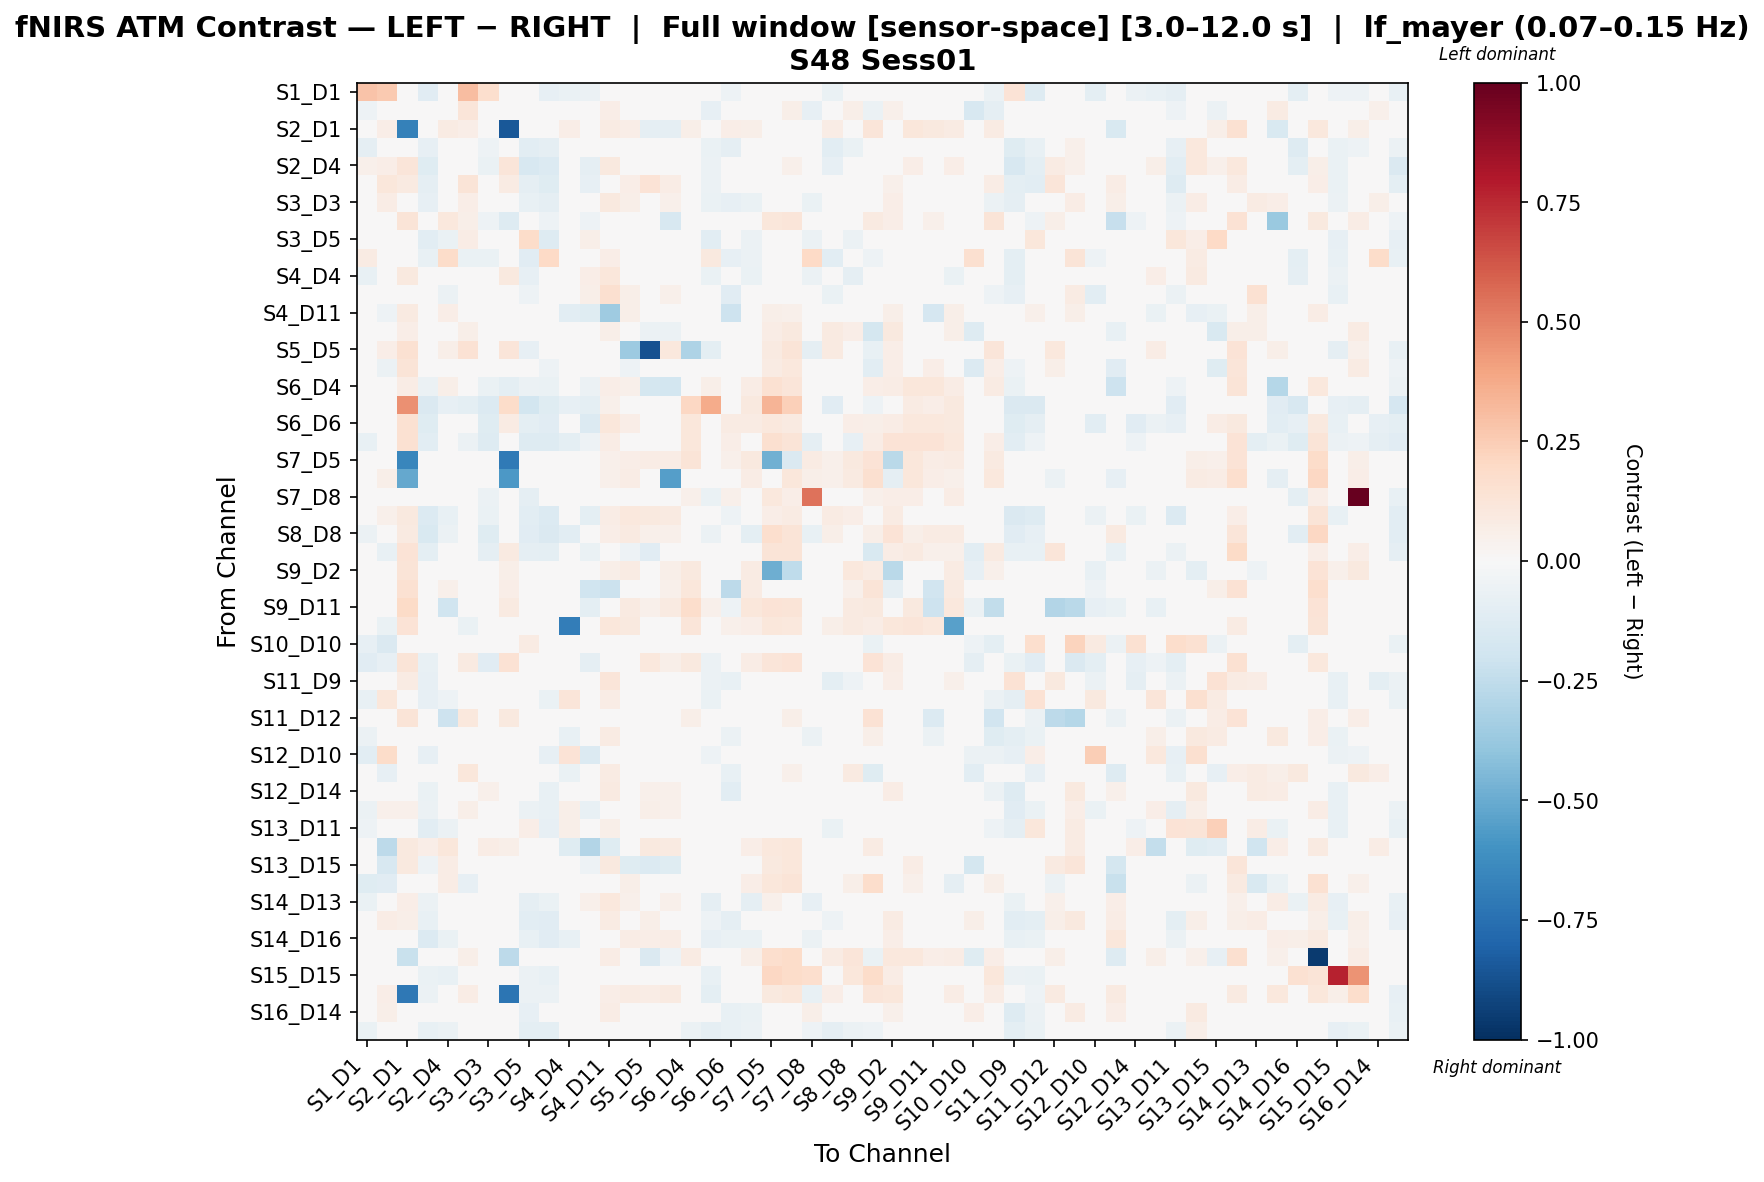

The table this chart was drawn from, first rows:
, S1_D1 hbo, S1_D3 hbo, S2_D1 hbo, S2_D2 hbo, S2_D4 hbo, S3_D1 hbo, S3_D3 hbo, S3_D4 hbo, S3_D5 hbo, S4_D2 hbo, S4_D4 hbo, S4_D6 hbo, S4_D11 hbo, S5_D3 hbo, S5_D5 hbo, S5_D7 hbo, S6_D4 hbo, S6_D5 hbo, S6_D6 hbo, S6_D8 hbo, S7_D5 hbo, S7_D7 hbo, S7_D8 hbo
S1_D1 hbo, 0.2871, 0.2615, 0.04388, -0.1149, 0.02399, 0.3109, 0.1713, 0.03426, -0.04925, -0.07978, -0.06648, -0.06077, 0.04315, 0.02119, 0.03552, 0.0225, 0.02148, -0.04712, -0.0511, -0.0235, 0.00209, 0.01045, -0.04825
S1_D3 hbo, -0.0541, -0.0493, 0.04555, -0.04268, 0.04742, 0.1203, 0.005256, 0.01324, -0.03282, -0.03088, -0.02513, -0.0159, 0.0633, 0.04399, 0.03064, 0.02448, 0.02826, -0.07899, -0.02327, -0.00721, 0.04248, 0.05793, -0.08557
S2_D1 hbo, 0.02758, 0.06694, -0.6743, 0.0, 0.08394, 0.06575, 0.0, -0.8494, 0.009563, 0.0, 0.06968, 0.0, 0.08436, 0.06934, -0.0935, -0.09171, 0.0555, 0.04483, 0.06848, 0.0608, 0.04261, 0.0409, 0.02032
S2_D2 hbo, -0.09221, -0.008755, 0.0, -0.08378, -0.02224, -0.01549, -0.05319, -0.01662, -0.1029, -0.08953, 0.01581, -0.03314, 0.03841, -0.01209, 0.0, -0.01209, -0.04382, -0.06734, -0.08662, -0.04995, 0.0, 0.0, -0.03455
S2_D4 hbo, 0.05169, 0.06624, 0.1193, -0.1249, 0.02061, -0.04343, -0.07025, 0.1238, -0.1571, -0.1372, 0.006791, -0.09354, 0.09757, 0.0271, 0.04411, 0.04509, 0.0102, -0.05994, -0.03298, 0.00856, 0.04806, 0.05183, -0.00943
S3_D1 hbo, -0.04941, 0.1105, 0.08794, -0.08744, -0.0348, 0.1259, -0.0101, 0.08546, -0.09064, -0.1211, 0.01444, -0.08251, 0.01705, 0.06583, 0.1393, 0.07607, 0.00384, -0.06172, -0.04608, -0.0259, 0.03017, 0.04033, 0.0
S3_D3 hbo, -0.02368, 0.07033, 0.0, -0.08195, -0.02439, 0.06848, 0.02717, -0.01801, -0.07119, -0.09222, -0.01613, 0.01281, 0.09806, 0.06205, 0.04728, 0.05367, -0.03752, -0.06364, -0.07881, -0.06575, 0.0, 0.0, -0.0639
S3_D4 hbo, -0.0147, 0.03457, 0.128, -0.04825, 0.1024, 0.0558, -0.05041, -0.1299, -0.03459, -0.05197, 0.03033, -0.05041, 0.007041, 0.03013, -0.02674, -0.1582, 0.03994, 0.04193, 0.01791, 0.007041, 0.1113, 0.1174, 0.02484
S3_D5 hbo, -0.03372, 0.003599, 0.01598, -0.1061, -0.06341, 0.07088, -0.004205, -0.01074, 0.1817, -0.1255, -0.02, 0.05741, 0.001603, 0.004885, -0.005211, -0.00692, 0.003544, -0.1058, 0.02444, -0.06132, 0.01598, 0.01598, -0.06164
S4_D2 hbo, 0.08482, -0.03328, 0.0, -0.07335, 0.181, -0.06514, -0.06784, -0.0206, -0.1126, 0.2027, 0.04884, 0.009167, 0.06605, -0.006839, 0.0, -0.01585, -0.04912, 0.1012, -0.08513, -0.05572, 0.0, 0.0, 0.1992
S4_D4 hbo, -0.0732, -0.03089, 0.09755, 0.02324, 0.03244, 0.008482, -0.0008754, 0.09883, -0.08265, 0.03455, 0.01761, 0.0637, 0.1169, -0.01152, 0.03716, -0.006877, 0.01997, -0.06318, 0.01565, -0.06326, 0.0209, 0.0, -0.06174
S4_D6 hbo, -0.03055, 0.009511, 0.0, -0.04098, -0.05561, -0.002135, 0.03551, -0.01561, -0.05444, -0.02676, 0.04862, 0.05876, 0.1563, 0.05812, 0.04728, 0.05209, -0.02759, -0.03873, -0.1123, -0.02007, 0.0, 0.0, 0.0
S4_D11 hbo, 0.007583, -0.05357, 0.09123, 0.009247, 0.06826, -0.01512, 0.04065, 0.03322, -0.01986, 0.01931, -0.1058, -0.1195, -0.3579, 0.05609, 0.03752, 0.04791, 0.04247, 0.02189, -0.21, 0.01439, 0.05528, 0.05147, 0.007816
S5_D3 hbo, 0.03616, -0.04638, 0.0701, -0.03956, 0.02035, 0.06124, 0.0006372, -0.001117, -0.02599, -0.03503, -0.03956, 0.01242, 0.0619, -0.008829, -0.06245, -0.05513, 0.03054, 0.0, -0.03404, -0.02599, 0.07688, 0.09949, 0.0
S5_D5 hbo, 0.02985, 0.06362, 0.1523, 0.0, 0.05568, 0.1456, 0.02388, 0.1184, -0.08394, 0.0, 0.03383, 0.02189, 0.04776, -0.3609, -0.8744, 0.1091, -0.3123, -0.09719, 0.0398, 0.02388, 0.0915, 0.1288, -0.09365
S5_D7 hbo, -0.013, -0.05957, 0.1323, -0.04179, 0.03962, 0.04077, -0.013, -0.02194, -0.03837, -0.05015, -0.04578, -0.01519, 0.03801, -0.05176, 0.01172, 0.003041, 0.02521, 0.0, -0.02517, -0.02165, 0.08144, 0.1058, 0.002185
S6_D4 hbo, 0.00345, 0.03995, 0.0711, -0.05923, 0.05827, -0.01602, -0.06723, -0.1005, -0.05609, -0.0674, -0.002159, -0.05889, 0.0641, 0.0536, -0.1742, -0.1872, 0.03593, 0.06241, 0.04175, 0.07271, 0.1521, 0.1248, 0.03765
S6_D5 hbo, -0.0002248, -0.02125, 0.4544, -0.1434, -0.07999, -0.09665, -0.1349, 0.1801, -0.1859, -0.1195, -0.08009, -0.0996, 0.05002, 0.0, -0.02338, 0.0, 0.2063, 0.3743, -0.01206, 0.09631, 0.3369, 0.2391, -0.03235
S6_D6 hbo, -0.0449, 0.01376, 0.1512, -0.1199, -0.03719, -0.01212, -0.1201, 0.08408, -0.09758, -0.1153, 0.01569, -0.1339, 0.1124, 0.06779, 0.04323, 0.04282, 0.1125, 0.01055, 0.08487, 0.08547, 0.1056, 0.0914, 0.03337
S6_D8 hbo, -0.07781, 0.01186, 0.1529, -0.1068, -0.02194, -0.05524, -0.1286, 0.03258, -0.127, -0.1291, -0.09381, -0.05205, 0.07295, 0.04808, 0.03477, -0.006726, 0.1116, 0.01407, 0.0645, -0.01667, 0.1615, 0.1293, -0.08653
S7_D5 hbo, 0.0, 0.0451, -0.6503, 0.0, 0.04551, 0.02522, 0.0, -0.7053, 0.006151, 0.0, 0.0248, 0.0, 0.05187, 0.06766, 0.07257, 0.07606, 0.1316, 0.04428, 0.05022, 0.1002, -0.4816, -0.1434, 0.08118
S7_D7 hbo, 0.008572, 0.05478, -0.5142, 0.0, 0.04162, 0.03181, 0.0, -0.5746, 0.007069, 0.0, 0.0, 0.0, 0.05264, 0.07599, -0.007172, -0.5528, -0.01006, 0.005301, 0.02448, 0.07632, 0.03758, 0.1109, 0.05715
S7_D8 hbo, -0.02617, -0.02922, 0.03949, -0.04516, -0.008959, 0.0, -0.0611, 0.04607, -0.09032, -0.005668, -0.03719, 0.0, 0.01646, 0.0, -0.01935, 0.0, 0.05266, -0.06914, 0.05266, 0.008411, 0.1086, 0.06253, 0.5414
S8_D6 hbo, -0.0437, 0.05469, 0.09646, -0.1359, -0.0733, 0.04404, -0.06727, 0.04505, -0.1072, -0.1399, -0.01432, -0.09912, 0.07129, 0.1067, 0.09924, 0.0905, 0.03685, -0.0455, -0.05127, -0.002354, 0.06665, 0.08404, 0.0
S8_D8 hbo, -0.05473, 0.0492, 0.09051, -0.1485, -0.05977, -0.01862, -0.1197, -0.03564, -0.1096, -0.1443, -0.1058, -0.01616, 0.06606, 0.08838, 0.0501, 0.05251, 0.02762, -0.06085, -0.0006112, -0.09998, 0.1682, 0.1299, -0.07773
S8_D15 hbo, -0.00222, -0.07218, 0.1342, -0.09397, 0.01517, -0.03188, -0.08658, 0.08604, -0.08622, -0.09654, -0.03813, -0.06252, 0.04627, -0.05283, -0.1132, -0.03739, 0.03898, -0.02259, -0.01147, 0.02108, 0.1265, 0.1319, 0.00772
S9_D2 hbo, -0.01286, 0.0126, 0.1257, 0.0, 0.02137, -0.005731, 0.02422, 0.05625, 0.0, 0.0, -0.0207, -0.04851, 0.0588, 0.08445, 0.0456, 0.0555, 0.09435, 0.0114, 0.006902, 0.08243, -0.4896, -0.2503, 0.03562
S9_D9 hbo, -0.004075, -0.02843, 0.1548, -0.02075, 0.0536, -0.04348, -0.02075, 0.06322, -0.02075, -0.02075, -0.02611, -0.2025, -0.2123, 0.04499, 0.04645, 0.0505, 0.1162, 0.04824, -0.2609, 0.08218, -0.0006969, 0.003966, 0.04109
S9_D11 hbo, 0.003339, -0.01788, 0.1909, 0.0, -0.1956, -0.03766, 0.0, 0.09006, 0.0, 0.0, -0.02936, -0.09711, -0.03548, 0.09357, 0.05451, 0.09308, 0.1765, 0.05214, -0.05177, 0.1109, 0.1353, 0.1256, 0.03318
S10_D9 hbo, -0.04516, -0.06335, 0.14, -0.03292, 0.04667, -0.07025, -0.02126, 0.04278, -0.03292, -0.03919, -0.694, -0.03693, 0.116, 0.09572, 0.01957, 0.04441, 0.1177, 0.04516, 0.05213, 0.06662, 0.1144, 0.1039, 0.03763
S10_D10 hbo, -0.07884, -0.1433, 0.04412, -0.0476, 0.03059, -0.005082, -0.02633, 0.005427, 0.08026, 0.007633, -0.01939, -0.02266, 0.007585, -0.02854, -0.001583, -0.0153, -0.01001, -0.04724, -0.04366, -0.01663, 0.02427, 0.01103, -0.02077
S10_D12 hbo, -0.1123, -0.07908, 0.1286, -0.07484, -0.03338, 0.08763, -0.1095, 0.1427, -0.04483, -0.04803, 0.003102, -0.0927, 0.03663, 0.04968, 0.1088, 0.06085, 0.09761, -0.06105, -0.02936, 0.07615, 0.1197, 0.1391, -0.02753
S11_D9 hbo, -0.001736, 0.04127, 0.08337, -0.07992, -0.03451, 0.03086, -0.01337, 0.03705, -0.04312, -0.04941, 0.04823, 0.02148, 0.1206, 0.003435, 0.0, -0.01589, -0.02152, -0.05706, -0.07039, -0.04172, 0.0, 0.0, -0.02952
S11_D11 hbo, -0.0709, 0.111, 0.01366, -0.08093, -0.053, -0.01165, -0.02587, -0.01582, -0.002189, -0.06696, 0.123, -0.009548, 0.07293, 0.007829, 0.0, -0.009695, -0.003326, -0.06581, 0.04911, -0.03565, 0.01366, 0.01366, -0.02779
S11_D12 hbo, -0.01217, 0.01151, 0.127, -0.01397, -0.207, 0.1025, -0.03448, 0.09902, 0.008546, -0.01859, 0.03515, -0.04737, 0.03492, 0.01374, 0.03255, 0.009759, 0.05968, 0.03601, -0.003108, 0.03601, 0.04059, 0.05982, 0.0
S11_D13 hbo, -0.05488, 0.00736, 0.03741, -0.02736, -0.0344, 0.0376, 0.02888, 0.02234, -0.04424, -0.0357, -0.07277, 0.01912, 0.08184, 0.0109, 0.02234, 0.03475, 0.0, -0.03783, -0.05736, -0.04084, 0.02572, 0.0283, -0.05498
S12_D10 hbo, -0.1041, 0.1834, 0.009134, -0.08113, -0.006129, 0.04718, -0.01664, 0.009134, -0.03272, -0.07831, 0.134, -0.1329, -0.01695, 0.04871, 0.009134, 0.009134, 0.009134, -0.05113, 0.02831, 0.0, 0.009134, 0.009134, -0.02727
S12_D12 hbo, -0.01019, -0.0802, 0.04807, -0.03348, 0.02576, 0.1132, 0.03663, 0.0148, 0.01145, -0.01883, -0.06848, 0.005529, 0.08092, 0.005474, -0.04863, -0.01267, 0.03948, 0.0, -0.07634, 0.0, 0.04234, 0.05152, 0.0
S12_D14 hbo, -0.03789, 0.03365, 0.0, -0.06281, -0.02892, 0.03422, 0.05263, -0.02201, -0.04251, -0.07391, -0.01454, -0.01678, 0.08742, 0.03987, 0.05093, 0.05165, -0.03145, -0.03284, -0.1042, -0.0283, 0.0, 0.0, -0.006569
S13_D6 hbo, -0.05653, 0.0542, 0.05347, -0.05994, -0.006419, 0.05769, -0.008332, 0.03572, -0.06005, -0.07282, 0.05562, -0.07807, 0.04099, 0.04361, 0.06199, 0.05173, 0.01011, -0.03235, -0.04484, -0.01539, 0.03277, 0.04369, 0.0
S13_D11 hbo, -0.05144, -0.004314, 0.01187, -0.1021, -0.06219, 0.03625, -0.03762, -0.01512, 0.06954, -0.08277, 0.0579, -0.02343, 0.06077, 0.006998, 0.0, -0.008916, 0.01405, -0.04498, -0.0007949, -0.006497, 0.01187, 0.01187, 0.0
S13_D13 hbo, 0.003604, -0.2642, 0.09692, 0.06764, 0.1111, 0.01027, 0.07247, 0.06021, 0.0314, 0.0459, -0.1213, -0.2936, -0.1214, 0.0, 0.09918, 0.08855, 0.04605, 0.03896, -0.00462, 0.06376, 0.1056, 0.1151, 0.003542
S13_D15 hbo, -0.02547, -0.1568, 0.09698, -0.05082, 0.07657, -0.03053, -0.0285, 0.02777, -0.009111, -0.03646, 0.02783, -0.05422, 0.09911, -0.1198, -0.1331, -0.1221, 0.01602, 0.01733, 0.0217, 0.02583, 0.09622, 0.1139, 0.0
S14_D12 hbo, -0.1226, -0.1107, 0.03542, 0.0, 0.07177, -0.08422, 0.0, -0.004465, 0.00795, 0.0, -0.00876, -0.03232, 0.03746, 0.05565, -0.0291, -0.03545, -0.02134, 0.01847, -0.00438, 0.06427, 0.1138, 0.1314, 0.02463
S14_D13 hbo, -0.06951, 0.01999, 0.06457, -0.0549, -0.04016, -0.001344, 0.02877, 3.9428349010242116e-05, -0.09116, -0.06392, -0.03836, 0.05274, 0.1051, 0.05218, 0.02981, 0.05139, -0.008499, -0.08868, -0.01565, -0.09107, 0.05124, 0.03028, -0.07883
S14_D14 hbo, -0.03936, 0.07616, 0.05863, -0.07681, -0.01385, 0.02017, -0.01127, 0.01355, -0.1059, -0.1102, 0.007842, -0.04613, 0.08033, 0.03734, 0.05506, 0.04637, -0.0309, -0.05118, -0.09036, -0.03805, 0.01719, 0.02866, -0.007146
S14_D16 hbo, -0.04884, 0.04532, 0.03613, -0.1363, -0.06475, 0.01971, 0.01125, 0.002409, -0.07626, -0.1141, -0.07324, 0.02491, 0.04731, 0.07776, 0.06443, 0.07441, -0.02804, -0.08459, -0.06623, -0.06809, 0.02108, 0.03613, -0.06101
S15_D13 hbo, 0.03445, -0.04562, -0.2253, 0.0, 0.03977, 0.05621, 0.02584, -0.2582, 0.007146, 0.0, 0.0, 0.02584, 0.07275, -0.0486, -0.1429, -0.0535, 0.08338, 0.0, 0.02863, 0.06025, 0.1668, 0.1811, 0.04307
S15_D15 hbo, -0.03708, 0.0, 0.04223, -0.06831, -0.07221, -0.007807, -0.04684, 0.0, -0.05768, -0.07221, -0.02732, -0.02201, 0.0, 0.0, -0.02147, 0.0, 0.0, -0.07807, -0.02928, -0.008162, 0.2036, 0.1866, 0.1718
S15_D16 hbo, -0.02513, 0.06283, -0.7168, -0.06191, -0.007084, 0.07473, -0.01518, -0.7329, -0.05762, -0.05733, -0.002592, 0.01921, 0.06707, 0.08468, 0.07312, 0.08805, 0.04376, -0.0986, -0.01834, -0.02635, 0.09688, 0.1103, -0.07792
S16_D14 hbo, -0.01003, 0.06155, 0.0, -0.04531, 0.01223, 0.03308, 0.04076, -0.03387, -0.08076, -0.01823, -0.01117, 0.01684, 0.07439, 0.002647, 0.03645, 0.02565, -0.03871, -0.009389, -0.07098, -0.06353, 0.0, 0.0, 0.05537
S16_D16 hbo, -0.06624, 0.002133, 0.0, -0.07677, -0.0614, -0.04803, 0.009426, -0.02639, -0.0981, -0.09912, -0.04732, -0.03377, 0.01591, -0.01367, -0.01884, -0.0203, -0.05886, -0.08985, -0.07306, -0.0587, 0.0, 0.0, -0.05275
